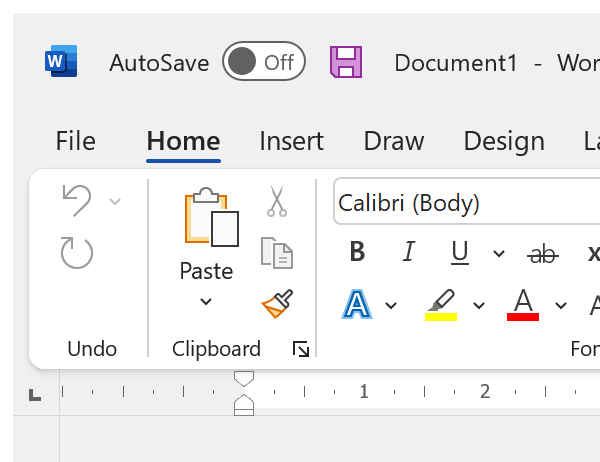
Workflow: For Each Activity Exercise

Step 1: Attach Window - MS Word on the element (winword.exe)

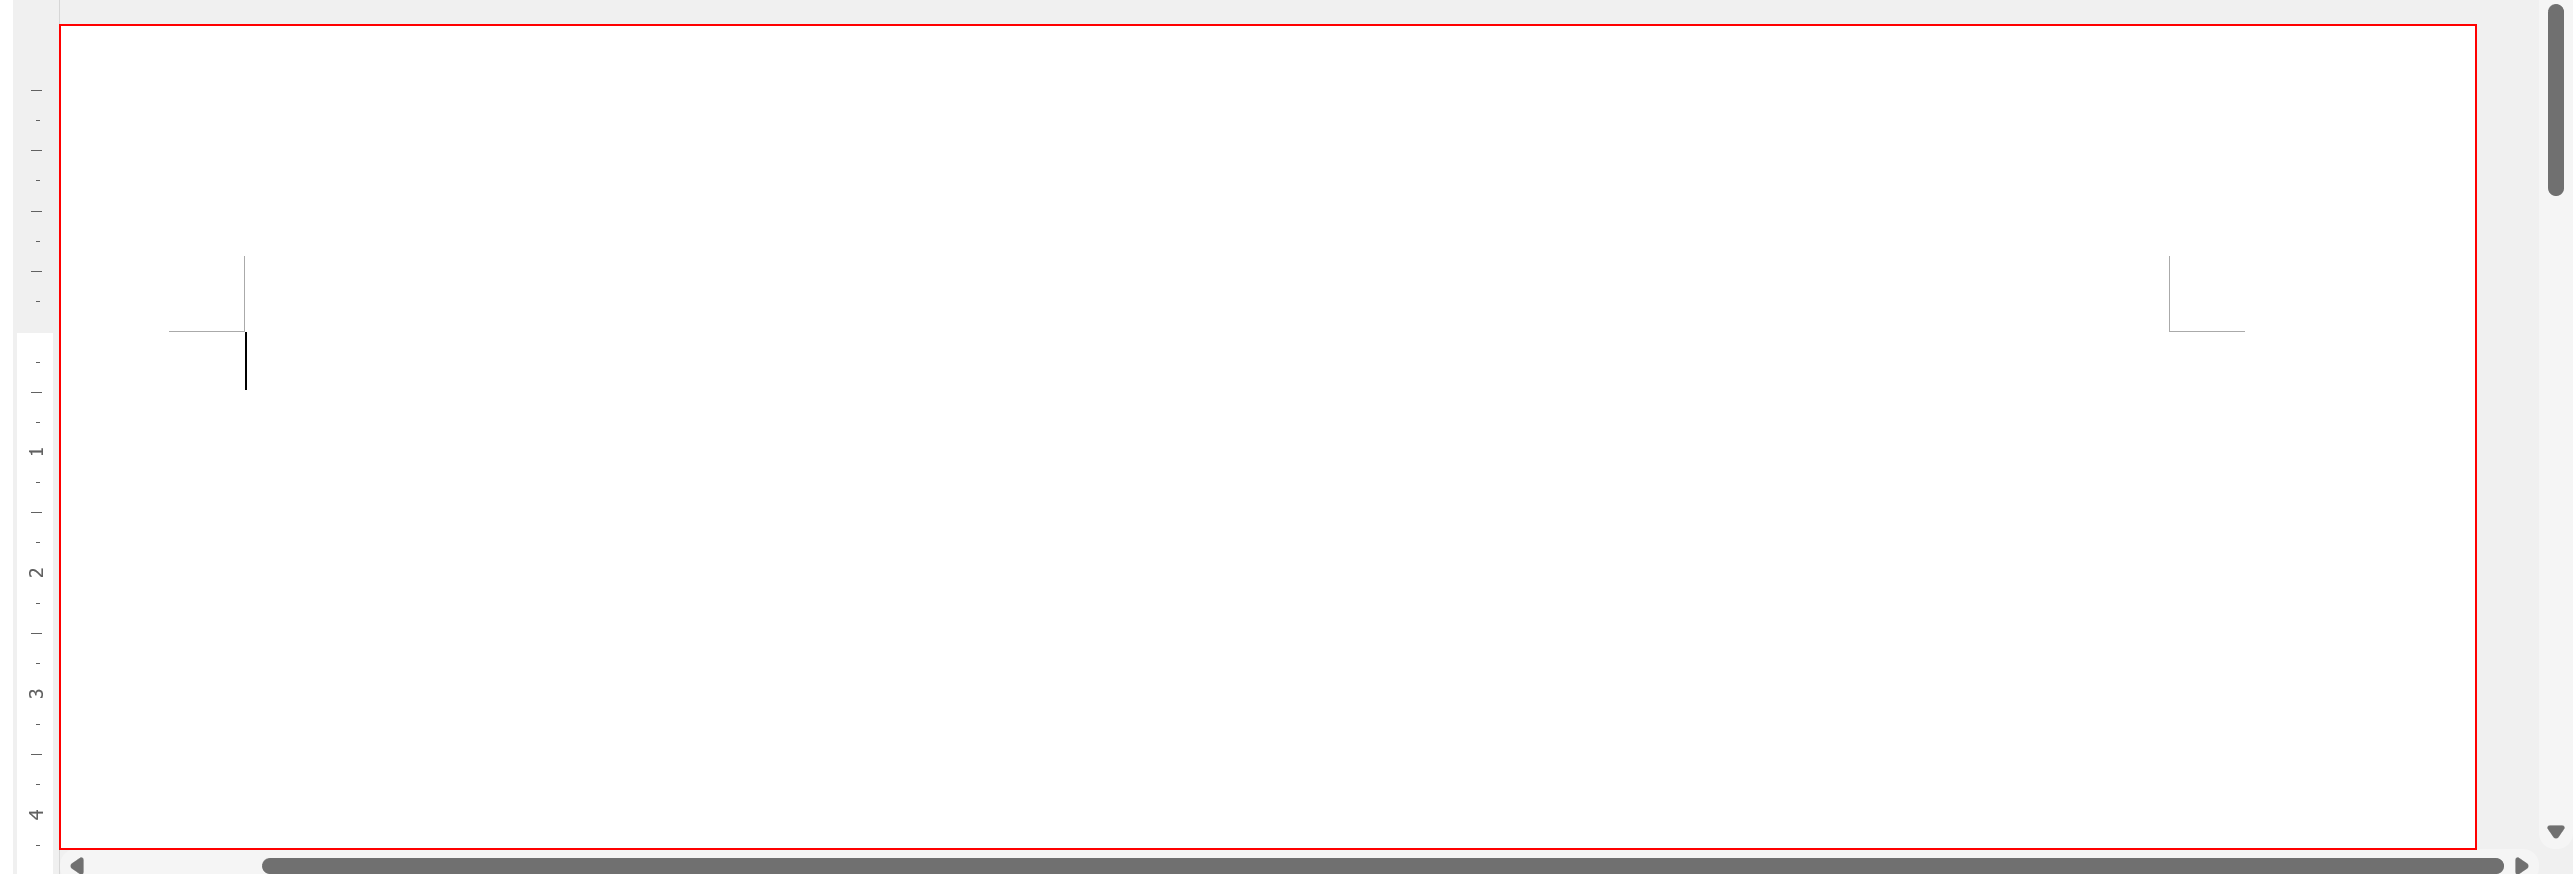
Step 2: type "[item.ToString+ "[k(enter)]"]" into the page 'Page 1'

Step 3: type a value into the page 'Page 1' (same screen as step 2)

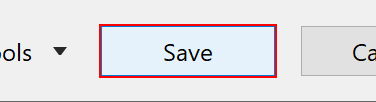
Step 4: click in window 'Save As' (winword.exe)

Step 5: type a value into the page 'Page 1' (same screen as step 2)